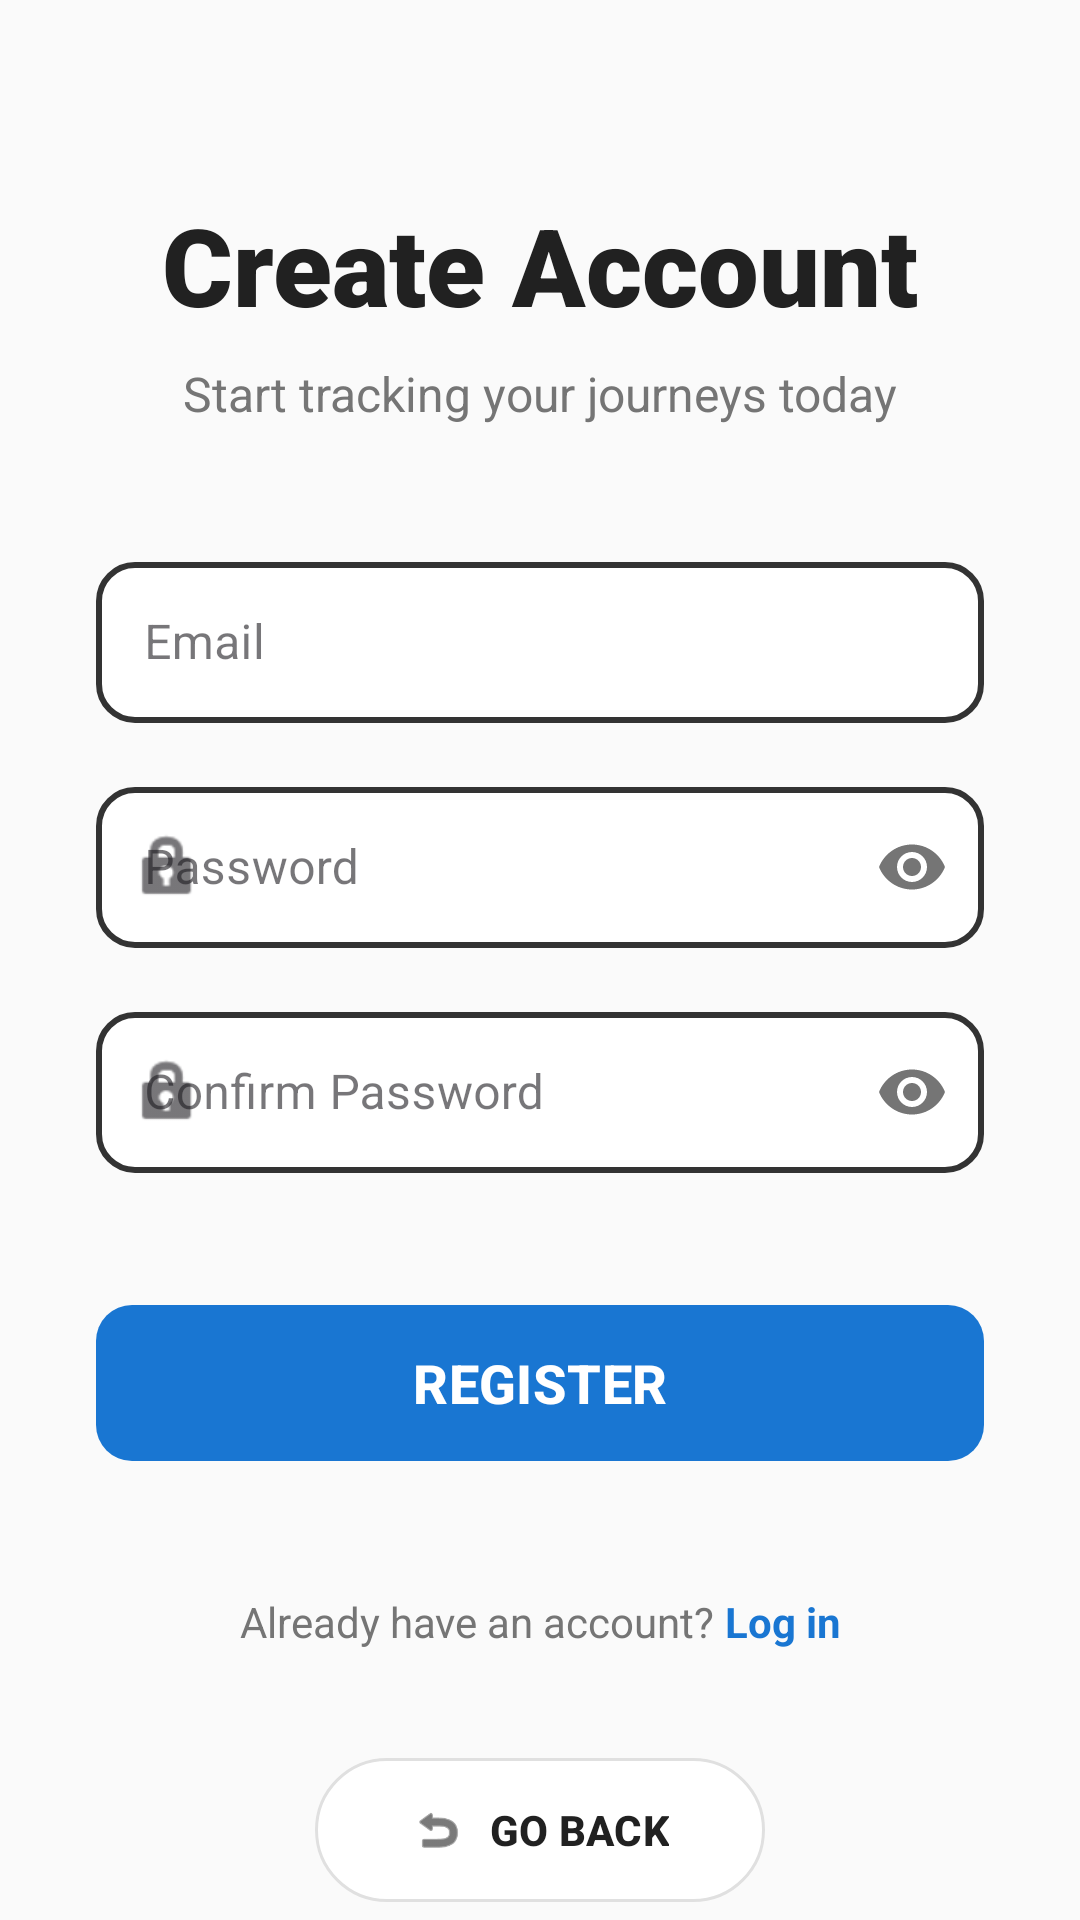

Android layout source for this screen:
<!-- AndroidManifest.xml: application theme Theme.Wanderer -->
<!-- res/layout/activity_register.xml -->
<?xml version="1.0" encoding="utf-8"?>
<androidx.core.widget.NestedScrollView
    xmlns:android="http://schemas.android.com/apk/res/android"
    xmlns:app="http://schemas.android.com/apk/res-auto"
    xmlns:tools="http://schemas.android.com/tools"
    android:layout_width="match_parent"
    android:layout_height="match_parent"
    android:fillViewport="true"
    android:background="#FAFAFA"
    tools:context=".RegisterActivity">

    <androidx.constraintlayout.widget.ConstraintLayout
        android:layout_width="match_parent"
        android:layout_height="wrap_content"
        android:paddingBottom="32dp">

        
        <TextView
            android:id="@+id/tvRegisterTitle"
            android:layout_width="wrap_content"
            android:layout_height="wrap_content"
            android:layout_marginTop="64dp"
            android:fontFamily="sans-serif-black"
            android:text="Create Account"
            android:textColor="#212121"
            android:textSize="36sp"
            android:textStyle="bold"
            app:layout_constraintEnd_toEndOf="parent"
            app:layout_constraintStart_toStartOf="parent"
            app:layout_constraintTop_toTopOf="parent" />

        
        <TextView
            android:id="@+id/tvRegisterSubtitle"
            android:layout_width="wrap_content"
            android:layout_height="wrap_content"
            android:layout_marginTop="8dp"
            android:text="Start tracking your journeys today"
            android:textColor="#757575"
            android:textSize="16sp"
            app:layout_constraintEnd_toEndOf="parent"
            app:layout_constraintStart_toStartOf="parent"
            app:layout_constraintTop_toBottomOf="@id/tvRegisterTitle" />

        
        <com.google.android.material.textfield.TextInputLayout
            android:id="@+id/registerUsernameLayout"
            style="@style/Widget.MaterialComponents.TextInputLayout.OutlinedBox"
            android:layout_width="match_parent"
            android:layout_height="wrap_content"
            android:layout_marginHorizontal="32dp"
            android:layout_marginTop="40dp"
            android:hint="Email"
            app:boxCornerRadiusBottomEnd="12dp"
            app:boxCornerRadiusBottomStart="12dp"
            app:boxCornerRadiusTopEnd="12dp"
            app:boxCornerRadiusTopStart="12dp"
            app:startIconDrawable="@drawable/mail_icon"
            app:layout_constraintEnd_toEndOf="parent"
            app:layout_constraintStart_toStartOf="parent"
            app:layout_constraintTop_toBottomOf="@id/tvRegisterSubtitle">

            <com.google.android.material.textfield.TextInputEditText
                android:id="@+id/etRegisterUsername"
                android:layout_width="match_parent"
                android:layout_height="wrap_content"
                android:background="@drawable/custom_input_border"
                android:inputType="textEmailAddress"
                android:padding="16dp"
                android:textColor="#212121"
                android:textColorHint="#757575" />
        </com.google.android.material.textfield.TextInputLayout>

        
        <com.google.android.material.textfield.TextInputLayout
            android:id="@+id/registerPasswordLayout"
            style="@style/Widget.MaterialComponents.TextInputLayout.OutlinedBox"
            android:layout_width="match_parent"
            android:layout_height="wrap_content"
            android:layout_marginHorizontal="32dp"
            android:layout_marginTop="16dp"
            android:hint="Password"
            app:boxCornerRadiusBottomEnd="12dp"
            app:boxCornerRadiusBottomStart="12dp"
            app:boxCornerRadiusTopEnd="12dp"
            app:boxCornerRadiusTopStart="12dp"
            app:passwordToggleEnabled="true"
            app:startIconDrawable="@android:drawable/ic_lock_idle_lock"
            app:layout_constraintEnd_toEndOf="parent"
            app:layout_constraintStart_toStartOf="parent"
            app:layout_constraintTop_toBottomOf="@id/registerUsernameLayout">

            <com.google.android.material.textfield.TextInputEditText
                android:id="@+id/etRegisterPassword"
                android:layout_width="match_parent"
                android:layout_height="wrap_content"
                android:background="@drawable/custom_input_border"
                android:inputType="textPassword"
                android:padding="16dp"
                android:textColor="#212121"
                android:textColorHint="#757575" />
        </com.google.android.material.textfield.TextInputLayout>

        
        <com.google.android.material.textfield.TextInputLayout
            android:id="@+id/confirmPasswordLayout"
            style="@style/Widget.MaterialComponents.TextInputLayout.OutlinedBox"
            android:layout_width="match_parent"
            android:layout_height="wrap_content"
            android:layout_marginHorizontal="32dp"
            android:layout_marginTop="16dp"
            android:hint="Confirm Password"
            app:boxCornerRadiusBottomEnd="12dp"
            app:boxCornerRadiusBottomStart="12dp"
            app:boxCornerRadiusTopEnd="12dp"
            app:boxCornerRadiusTopStart="12dp"
            app:passwordToggleEnabled="true"
            app:startIconDrawable="@android:drawable/ic_lock_idle_lock"
            app:layout_constraintEnd_toEndOf="parent"
            app:layout_constraintStart_toStartOf="parent"
            app:layout_constraintTop_toBottomOf="@id/registerPasswordLayout">

            <com.google.android.material.textfield.TextInputEditText
                android:id="@+id/etConfirmPassword"
                android:layout_width="match_parent"
                android:layout_height="wrap_content"
                android:background="@drawable/custom_input_border"
                android:inputType="textPassword"
                android:padding="16dp"
                android:textColor="#212121"
                android:textColorHint="#757575" />
        </com.google.android.material.textfield.TextInputLayout>

        
        <com.google.android.material.button.MaterialButton
            android:id="@+id/btnRegisterSubmit"
            android:layout_width="match_parent"
            android:layout_height="60dp"
            android:layout_marginHorizontal="32dp"
            android:layout_marginTop="40dp"
            android:text="REGISTER"
            android:textSize="18sp"
            android:textStyle="bold"
            app:backgroundTint="#1976D2"
            app:cornerRadius="12dp"
            app:layout_constraintEnd_toEndOf="parent"
            app:layout_constraintStart_toStartOf="parent"
            app:layout_constraintTop_toBottomOf="@id/confirmPasswordLayout" />

        
        <LinearLayout
            android:id="@+id/layoutLoginLink"
            android:layout_width="wrap_content"
            android:layout_height="wrap_content"
            android:layout_marginTop="40dp"
            android:layout_marginBottom="32dp"
            android:orientation="horizontal"
            app:layout_constraintBottom_toTopOf="@id/btnBack"
            app:layout_constraintEnd_toEndOf="parent"
            app:layout_constraintStart_toStartOf="parent"
            app:layout_constraintTop_toBottomOf="@id/btnRegisterSubmit"
            app:layout_constraintVertical_bias="1.0">

            <TextView
                android:layout_width="wrap_content"
                android:layout_height="wrap_content"
                android:text="Already have an account? "
                android:textColor="#757575" />

            <TextView
                android:id="@+id/tvLoginLink"
                android:layout_width="wrap_content"
                android:layout_height="wrap_content"
                android:text="Log in"
                android:textColor="#1976D2"
                android:textStyle="bold" />
        </LinearLayout>

        
        <com.google.android.material.button.MaterialButton
            android:id="@+id/btnBack"
            android:layout_width="wrap_content"
            android:layout_height="56dp"
            android:paddingHorizontal="32dp"
            android:text="GO BACK"
            android:textColor="#212121"
            android:textStyle="bold"
            app:backgroundTint="#FFFFFF"
            app:cornerRadius="28dp"
            app:elevation="8dp"
            app:icon="@android:drawable/ic_menu_revert"
            app:iconTint="#212121"
            app:strokeColor="#E0E0E0"
            app:strokeWidth="1dp"
            app:layout_constraintBottom_toBottomOf="parent"
            app:layout_constraintEnd_toEndOf="parent"
            app:layout_constraintStart_toStartOf="parent" />

    </androidx.constraintlayout.widget.ConstraintLayout>
</androidx.core.widget.NestedScrollView>
<!-- resources referenced by this layout -->
<resources>
  <!-- drawable custom_input_border (drawable) -->
  <?xml version="1.0" encoding="utf-8"?>
  <shape xmlns:android="http://schemas.android.com/apk/res/android" android:shape="rectangle">
  
      
      <solid android:color="#FFFFFF" />
  
      
      <stroke
          android:width="2dp"
          android:color="#333333" />
  
      
      <corners android:radius="12dp" />
  
      
      <padding
          android:left="16dp"
          android:top="12dp"
          android:right="16dp"
          android:bottom="12dp" />
  
  </shape>
  <style name="Theme.Wanderer" parent="Base.Theme.Wanderer" />
  <style name="Base.Theme.Wanderer" parent="Theme.Material3.DayNight.NoActionBar">
          
          
      </style>
</resources>
